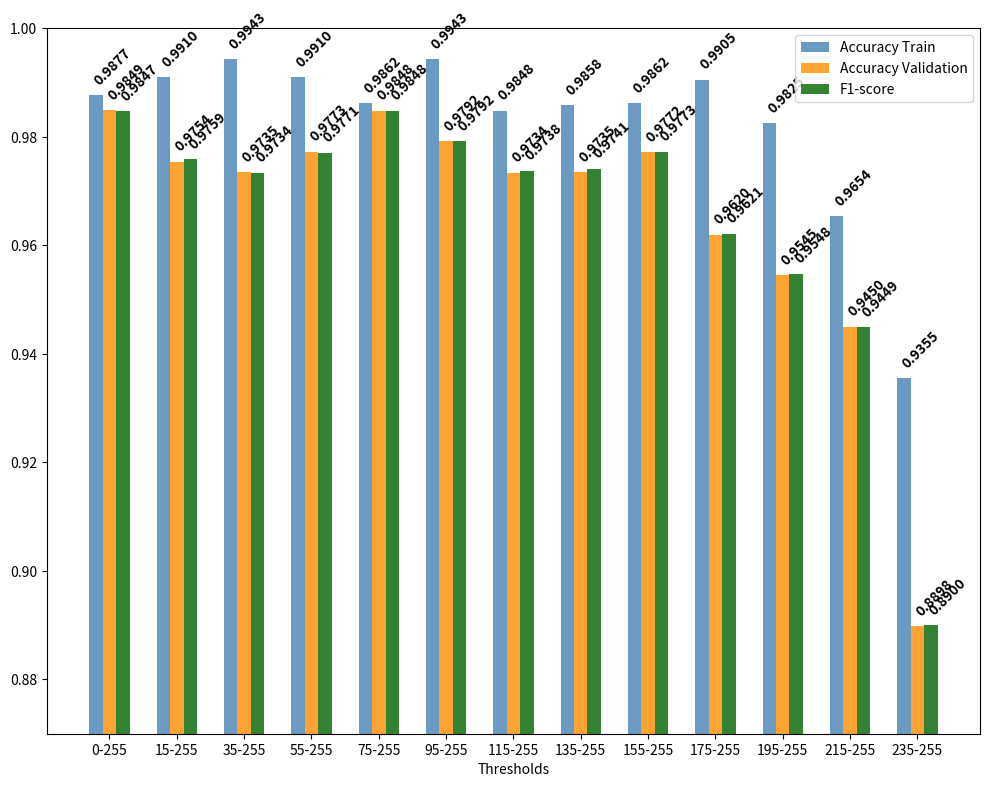

Recreate this plot in Python.
import matplotlib.pyplot as plt

# Updated data
thresholds = [
    "0-255",
    "15-255",
    "35-255",
    "55-255",
    "75-255",
    "95-255",
    "115-255",
    "135-255",
    "155-255",
    "175-255",
    "195-255",
    "215-255",
    "235-255",
]
accuracy_train = [
    0.9877,
    0.9910,
    0.9943,
    0.9910,
    0.9862,
    0.9943,
    0.9848,
    0.9858,
    0.9862,
    0.9905,
    0.9825,
    0.9654,
    0.9355,
]
accuracy_validation = [
    0.9849,
    0.9754,
    0.9735,
    0.9773,
    0.9848,
    0.9792,
    0.9734,
    0.9735,
    0.9772,
    0.9620,
    0.9545,
    0.9450,
    0.8898,
]
f1_score = [
    0.9847,
    0.9759,
    0.9734,
    0.9771,
    0.9848,
    0.9792,
    0.9738,
    0.9741,
    0.9773,
    0.9621,
    0.9548,
    0.9449,
    0.8900,
]

x = range(len(thresholds))

fig, ax = plt.subplots(figsize=(10, 8))

bar_width = 0.2
opacity = 0.8

# Bar for Accuracy Train
ax.bar(
    x,
    accuracy_train,
    width=bar_width,
    label="Accuracy Train",
    color="steelblue",
    alpha=opacity,
)
for i, v in enumerate(accuracy_train):
    ax.text(
        i - 0.06, v + 0.002, f"{v:.4f}", color="black", fontweight="bold", rotation=45
    )

# Bar for Accuracy Validation
ax.bar(
    [i + bar_width for i in x],
    accuracy_validation,
    width=bar_width,
    label="Accuracy Validation",
    color="darkorange",
    alpha=opacity,
)
for i, v in enumerate(accuracy_validation):
    ax.text(
        i + bar_width - 0.06,
        v + 0.002,
        f"{v:.4f}",
        color="black",
        fontweight="bold",
        rotation=45,
    )

# Bar for F1-score
ax.bar(
    [i + 2 * bar_width for i in x],
    f1_score,
    width=bar_width,
    label="F1-score",
    color="darkgreen",
    alpha=opacity,
)
for i, v in enumerate(f1_score):
    ax.text(
        i + 2 * bar_width - 0.06,
        v + 0.002,
        f"{v:.4f}",
        color="black",
        fontweight="bold",
        rotation=45,
    )

ax.set_xlabel("Thresholds")
ax.set_xticks([i + bar_width for i in x])
ax.set_xticklabels(thresholds)
ax.legend()
ax.set_ylim(0.87, 1.0)

# Lưu biểu đồ dưới dạng file PNG
plt.savefig("model_performance.png", dpi=300)

plt.tight_layout()
plt.show()
